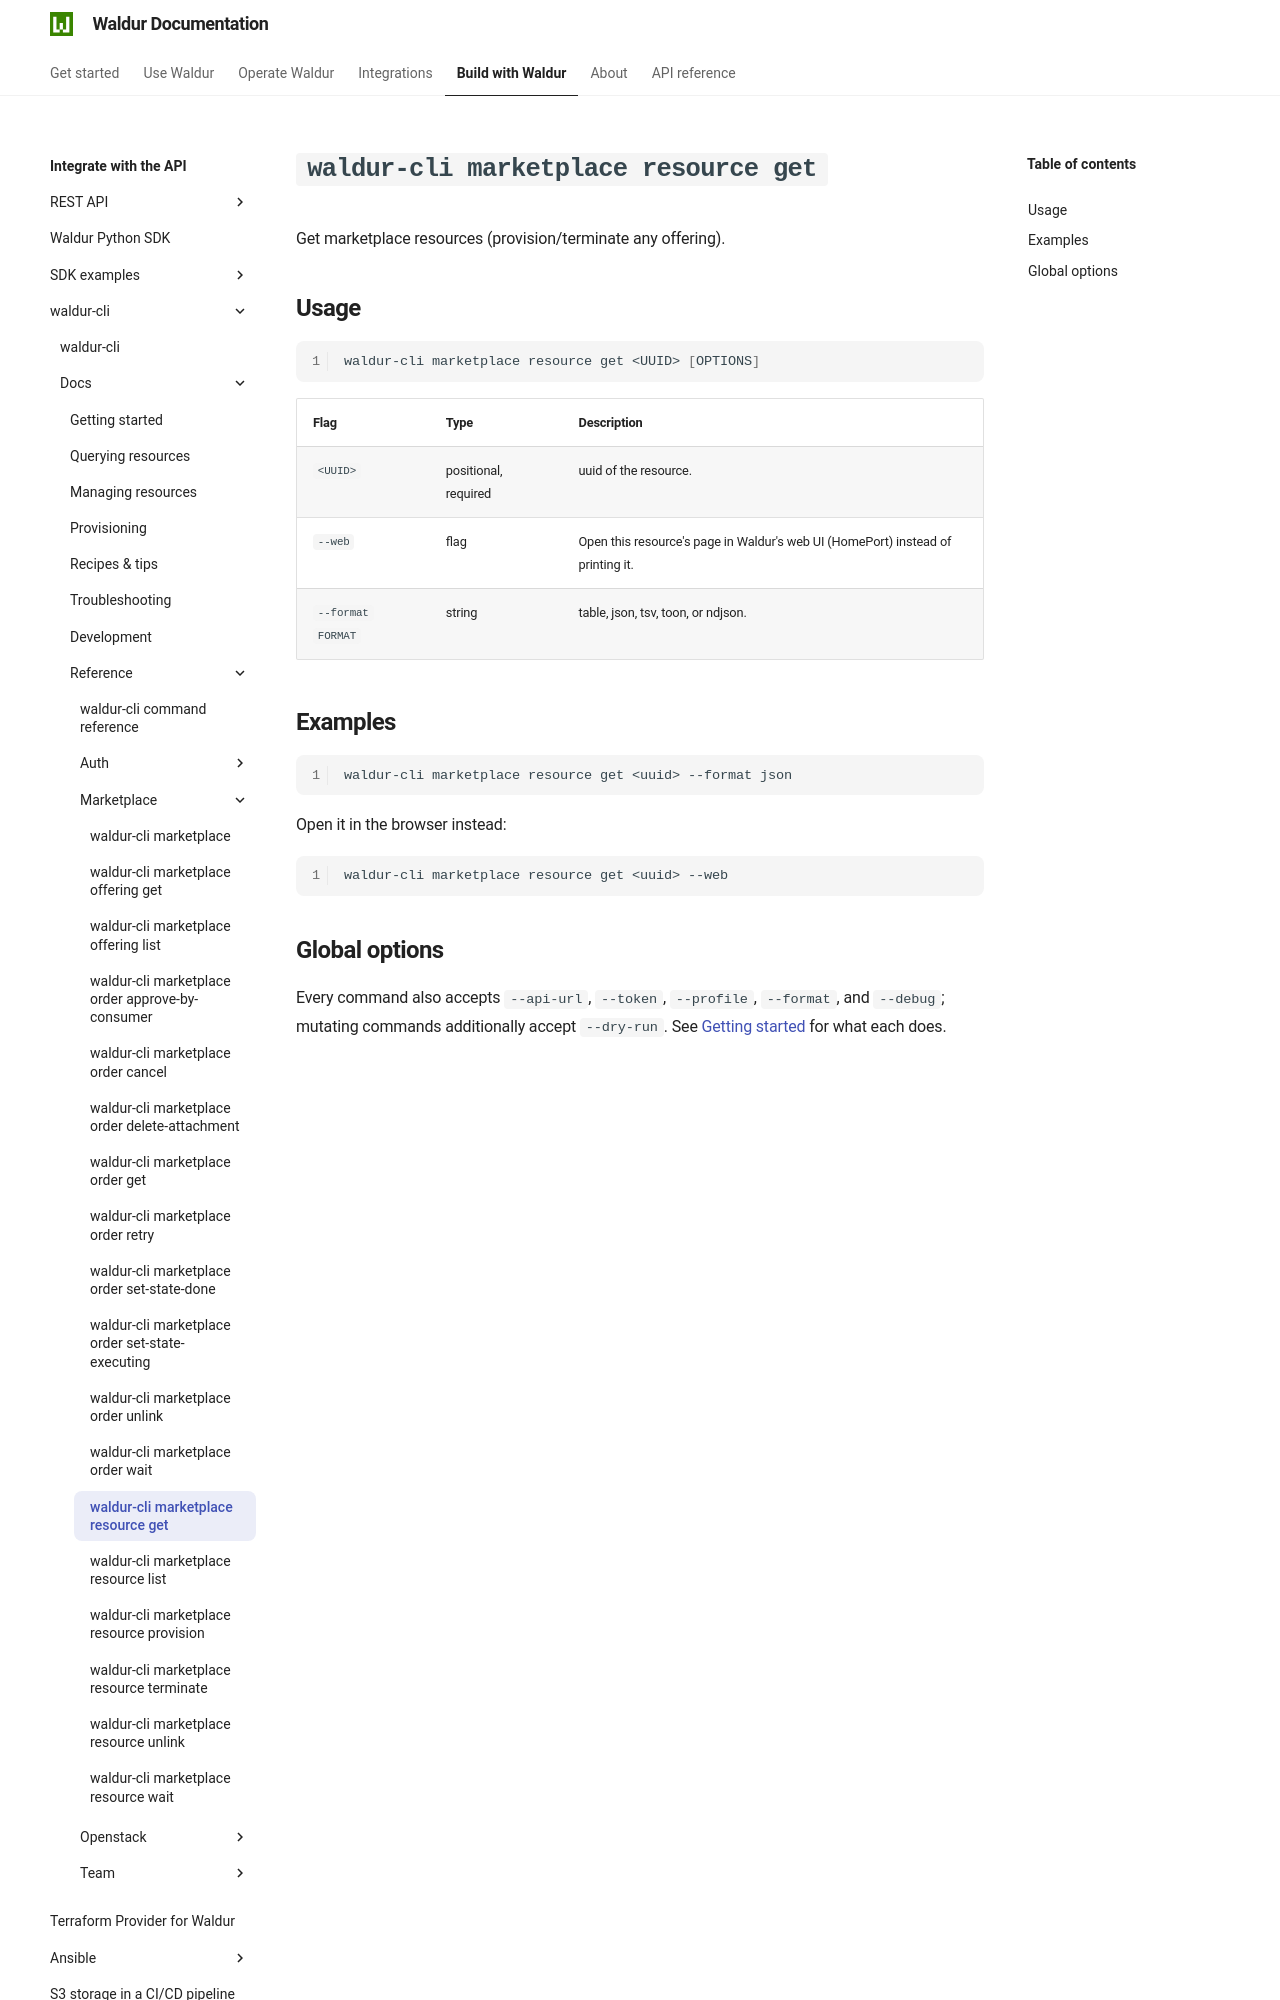

repository: waldur/waldur-docs · page: latest/integrator-guide/waldur-cli/docs/reference/marketplace/resource-get/index.html · generator: mkdocs

# `waldur-cli marketplace resource get`

<!-- EXTERNAL DOCUMENT
Source: https://code.opennodecloud.com/waldur/waldur-cli.git
Branch: main
Remote Path: docs//reference/marketplace/resource-get.md
Local Path: docs/integrator-guide/waldur-cli/docs/
Last Sync: 2026-07-25T20:18:59.821123

WARNING: This file is automatically synchronized from the source repository.
DO NOT EDIT this file directly. Changes will be overwritten.
Edit the source at: https://code.opennodecloud.com/waldur/waldur-cli.git/-/tree/main/docs//reference/marketplace/resource-get.md
-->


Get marketplace resources (provision/terminate any offering).
